Image classification data set "data_combined" (ruibiaoo/Adversarial-CV-Speed-Limit-Sign on GitHub). Class labels (7): 10 mph speed limit, 20 mph speed limit, 30 mph speed limit, 40 mph speed limit, 50 mph speed limit, 60 mph speed limit, 70 mph speed limit.

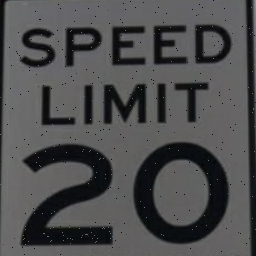
Label: 20 mph speed limit

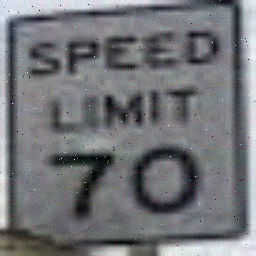
Label: 70 mph speed limit

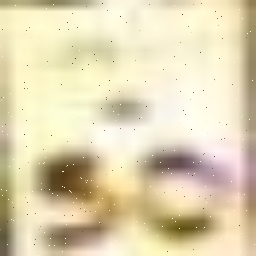
Label: 50 mph speed limit

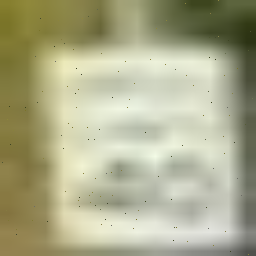
Label: 40 mph speed limit

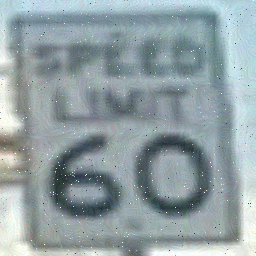
Label: 60 mph speed limit

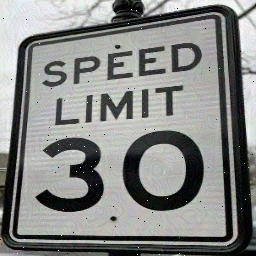
Label: 30 mph speed limit
